Labelled photos from "handseal_dataset", an image-classification folder in kazamijimin/handseal. The possible labels are: dragon, ram, snake, tiger.

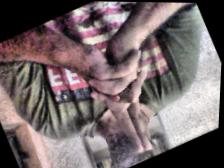
Label: tiger

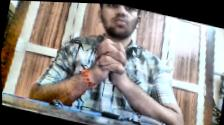
Label: snake

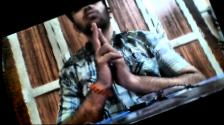
Label: ram

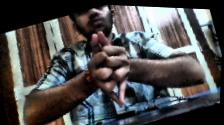
Label: dragon

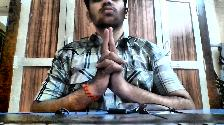
Label: tiger

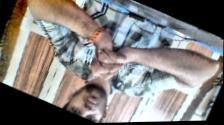
Label: snake
